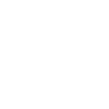
t = 0.00 s
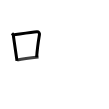
t = 2.75 s
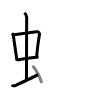
t = 5.50 s
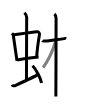
t = 8.50 s
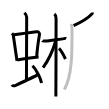
t = 11.25 s
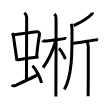
t = 14.00 s

The animated SVG that drew these frames (rendered in a browser with its animation timeline set to each time). Animation: 14 SMIL elements (animate=14); one cycle of 14.00 s.

<svg width="109px" height="109px" viewBox="0 0 px 109px" xmlns="http://www.w3.org/2000/svg" xmlns:xlink="http://www.w3.org/1999/xlink" xml:space="preserve" version="1.1"  baseProfile="full">
<path d="M12.01,33.15c0.54,0.59,1.2,1.61,1.32,2.39c1.02,6.69,2.2,15.37,3.67,25.36" style="fill:none;stroke:black;stroke-width:3;opacity:0">
  <animate attributeType="CSS" attributeName="opacity" from="0" to="1" begin="0s" dur="1s" repeatCount="0" fill="freeze" />
</path>
<path d="M13.22,34.98c6.93-0.97,18.61-2.83,23.63-3.2c1.96-0.14,2.86,1.38,2.62,2.83c-0.83,4.98-2.21,13.64-2.83,22.62" style="fill:none;stroke:black;stroke-width:3;opacity:0">
  <animate attributeType="CSS" attributeName="opacity" from="0" to="1" begin="1s" dur="1s" repeatCount="0" fill="freeze" />
</path>
<path d="M17.26,59.93c5.58-0.98,13.46-1.98,21.26-2.89" style="fill:none;stroke:black;stroke-width:3;opacity:0">
  <animate attributeType="CSS" attributeName="opacity" from="0" to="1" begin="2s" dur="1s" repeatCount="0" fill="freeze" />
</path>
<path d="M24.42,12.75c1.08,1,2.26,2.75,2.26,4.47c0,4.78-0.2,48.78-0.2,62.16" style="fill:none;stroke:black;stroke-width:3;opacity:0">
  <animate attributeType="CSS" attributeName="opacity" from="0" to="1" begin="3s" dur="1s" repeatCount="0" fill="freeze" />
</path>
<path d="M12.07,84.77c0.6,1.16,2.46,1.11,3.06,0.82c0.6-0.29,19.04-8.65,22.76-10.97" style="fill:none;stroke:black;stroke-width:3;opacity:0">
  <animate attributeType="CSS" attributeName="opacity" from="0" to="1" begin="4s" dur="1s" repeatCount="0" fill="freeze" />
</path>
<path d="M32.5,65.75c3.2,3.03,8.26,12.44,9.06,17.14" style="fill:none;stroke:black;stroke-width:3;opacity:0">
  <animate attributeType="CSS" attributeName="opacity" from="0" to="1" begin="5s" dur="1s" repeatCount="0" fill="freeze" />
</path>
<path d="M42.22,40.72c0.24,0.24,2.12,0.35,2.75,0.31c4.78-0.28,13.53-1.78,19.33-2.41c0.64-0.07,1.46-0.24,1.85,0" style="fill:none;stroke:black;stroke-width:3;opacity:0">
  <animate attributeType="CSS" attributeName="opacity" from="0" to="1" begin="6s" dur="1s" repeatCount="0" fill="freeze" />
</path>
<path d="M54.35,14c0.62,0.47,1.72,2.25,1.72,4.42c0,5.83-0.08,72.25-0.21,78.08" style="fill:none;stroke:black;stroke-width:3;opacity:0">
  <animate attributeType="CSS" attributeName="opacity" from="0" to="1" begin="7s" dur="1s" repeatCount="0" fill="freeze" />
</path>
<path d="M55.76,40.78c-3.3,11.3-6.04,17.65-12.66,26.81" style="fill:none;stroke:black;stroke-width:3;opacity:0">
  <animate attributeType="CSS" attributeName="opacity" from="0" to="1" begin="8s" dur="1s" repeatCount="0" fill="freeze" />
</path>
<path d="M58.99,48.4c1.86,1.71,4.91,7.28,6.47,10.6" style="fill:none;stroke:black;stroke-width:3;opacity:0">
  <animate attributeType="CSS" attributeName="opacity" from="0" to="1" begin="9s" dur="1s" repeatCount="0" fill="freeze" />
</path>
<path d="M92.22,12.5c0.05,0.31,0.21,0.9-0.1,1.23c-4.22,4.51-9.61,7.93-18.5,11.81" style="fill:none;stroke:black;stroke-width:3;opacity:0">
  <animate attributeType="CSS" attributeName="opacity" from="0" to="1" begin="10s" dur="1s" repeatCount="0" fill="freeze" />
</path>
<path d="M71.11,23.94c0.9,1.85,0.88,3.62,0.88,5.64c0,18.76,0.76,44.93-7.61,59.9" style="fill:none;stroke:black;stroke-width:3;opacity:0">
  <animate attributeType="CSS" attributeName="opacity" from="0" to="1" begin="11s" dur="1s" repeatCount="0" fill="freeze" />
</path>
<path d="M72.84,43.22c0.29,0.09,1.73-0.07,2.48-0.17c4.16-0.54,14.31-2.28,20.25-3.18c0.75-0.11,2.08-0.09,2.55,0" style="fill:none;stroke:black;stroke-width:3;opacity:0">
  <animate attributeType="CSS" attributeName="opacity" from="0" to="1" begin="12s" dur="1s" repeatCount="0" fill="freeze" />
</path>
<path d="M87.11,42.32c0.64,0.62,1.03,2.78,1.16,4.02c0.13,1.24,0,42.19-0.13,49.91" style="fill:none;stroke:black;stroke-width:3;opacity:0">
  <animate attributeType="CSS" attributeName="opacity" from="0" to="1" begin="13s" dur="1s" repeatCount="0" fill="freeze" />
</path>
</svg>
